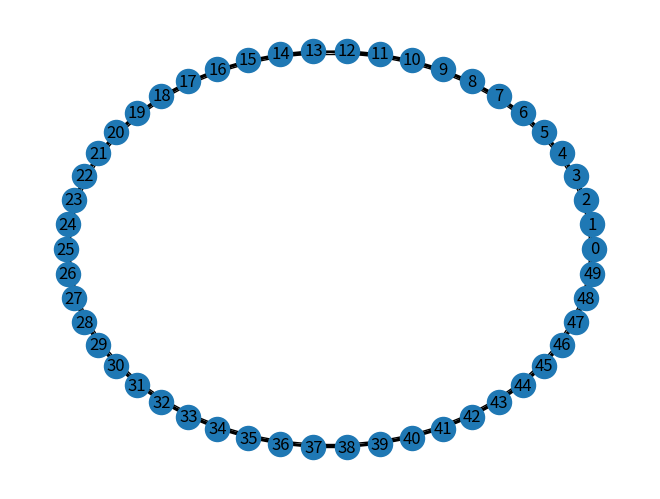

Generate this figure with matplotlib:
# BT3051 Assignment 3a
# Roll number: BE17B007
# Collaborators: -
# Time: 10 mins

#Header information
import networkx as nx
import matplotlib.pyplot as plt


def RegularLattice(nodes, k):
	""" Function that creates and plots a reguar lattice"""
	#function body
	G = nx.Graph()
	for i in range(nodes):
		G.add_node(i)

	for i in range(nodes):
		for j in range(1, k+1):
			G.add_edge(i, (i+j)%nodes)
			G.add_edge(i, (i-j)%nodes)

	#statements to plot the lattice
	nx.draw_circular(G, with_labels=True)
	plt.show()

if __name__ == '__main__':
	
	RegularLattice(50,3)
